The GitHub repository CamisaoLucas/classification_model contains a labelled image folder "dataset" with 4 categories: bioclastic grainstone, mudstone, oolite, wackestone. Examples follow, each with its label.

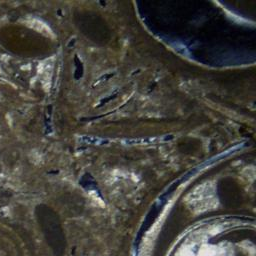
Label: wackestone

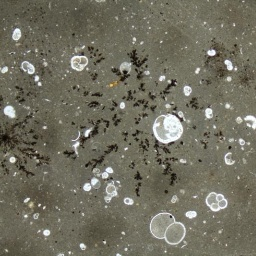
Label: mudstone

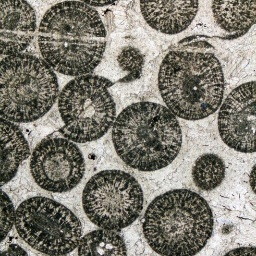
Label: oolite

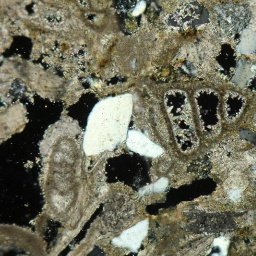
Label: bioclastic grainstone

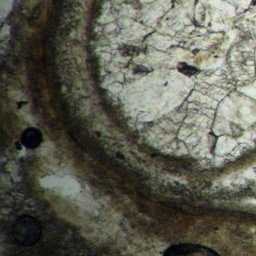
Label: wackestone

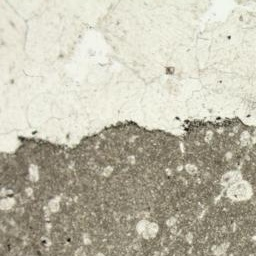
Label: mudstone
